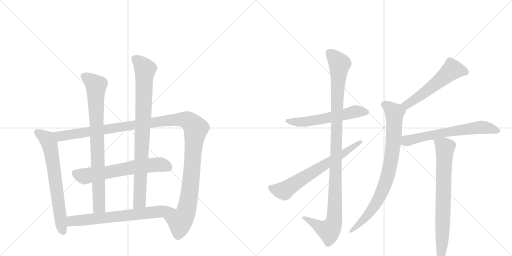
t = 0.00 s
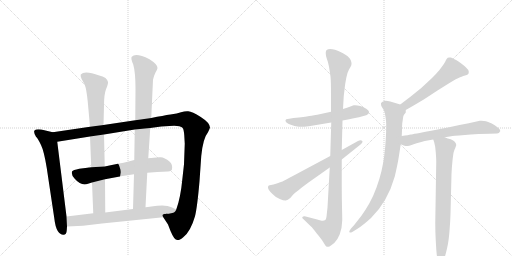
t = 2.30 s
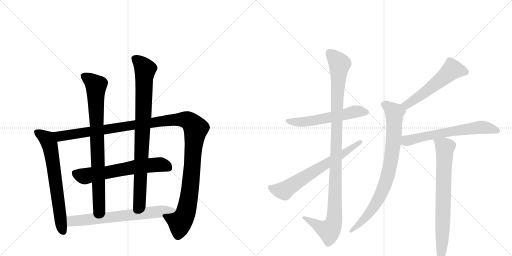
t = 4.61 s
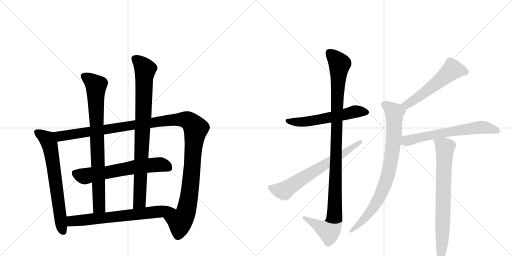
t = 6.91 s
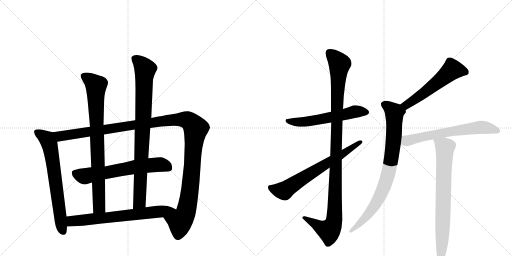
t = 9.22 s
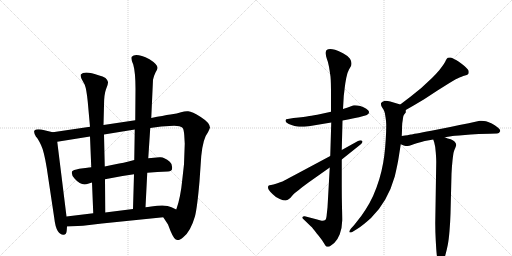
t = 11.52 s

The animated SVG that drew these frames (rendered in a browser with its animation timeline set to each time). Animation: 13 CSS @keyframes rules; one cycle of 11.52 s.

<svg version="1.1" viewBox="0 0 2048 1024" xmlns="http://www.w3.org/2000/svg">
  <g stroke="lightgray" stroke-dasharray="1,1" stroke-width="1" transform="scale(4, 4)">
    <line x1="0" y1="0" x2="256" y2="256"></line>
    <line x1="256" y1="0" x2="0" y2="256"></line>
    <line x1="128" y1="0" x2="128" y2="256"></line>
    <line x1="0" y1="128" x2="256" y2="128"></line>
    <line x1="256" y1="0" x2="512" y2="256"></line>
    <line x1="512" y1="0" x2="256" y2="256"></line>
    <line x1="384" y1="0" x2="384" y2="256"></line>
    <line x1="256" y1="128" x2="512" y2="128"></line>
  </g>
<g transform="scale(1, -1) translate(0, -850)">
   <style type="text/css">
    @keyframes keyframes0 {
      from {
       stroke: black;
       stroke-dashoffset: 680;
       stroke-width: 128;
       }
       69% {
       animation-timing-function: step-end;
       stroke: black;
       stroke-dashoffset: 0;
       stroke-width: 128;
       }
       to {
       stroke: black;
       stroke-width: 1024;
       }
       }
       #make-me-a-hanzi-animation-0 {
         animation: keyframes0 0.803385s both;
         animation-delay: 0.000000s;
         animation-timing-function: linear;
       }
    @keyframes keyframes1 {
      from {
       stroke: black;
       stroke-dashoffset: 1284;
       stroke-width: 128;
       }
       81% {
       animation-timing-function: step-end;
       stroke: black;
       stroke-dashoffset: 0;
       stroke-width: 128;
       }
       to {
       stroke: black;
       stroke-width: 1024;
       }
       }
       #make-me-a-hanzi-animation-1 {
         animation: keyframes1 1.294922s both;
         animation-delay: 0.803385s;
         animation-timing-function: linear;
       }
    @keyframes keyframes2 {
      from {
       stroke: black;
       stroke-dashoffset: 639;
       stroke-width: 128;
       }
       68% {
       animation-timing-function: step-end;
       stroke: black;
       stroke-dashoffset: 0;
       stroke-width: 128;
       }
       to {
       stroke: black;
       stroke-width: 1024;
       }
       }
       #make-me-a-hanzi-animation-2 {
         animation: keyframes2 0.770020s both;
         animation-delay: 2.098307s;
         animation-timing-function: linear;
       }
    @keyframes keyframes3 {
      from {
       stroke: black;
       stroke-dashoffset: 831;
       stroke-width: 128;
       }
       73% {
       animation-timing-function: step-end;
       stroke: black;
       stroke-dashoffset: 0;
       stroke-width: 128;
       }
       to {
       stroke: black;
       stroke-width: 1024;
       }
       }
       #make-me-a-hanzi-animation-3 {
         animation: keyframes3 0.926270s both;
         animation-delay: 2.868327s;
         animation-timing-function: linear;
       }
    @keyframes keyframes4 {
      from {
       stroke: black;
       stroke-dashoffset: 879;
       stroke-width: 128;
       }
       74% {
       animation-timing-function: step-end;
       stroke: black;
       stroke-dashoffset: 0;
       stroke-width: 128;
       }
       to {
       stroke: black;
       stroke-width: 1024;
       }
       }
       #make-me-a-hanzi-animation-4 {
         animation: keyframes4 0.965332s both;
         animation-delay: 3.794596s;
         animation-timing-function: linear;
       }
    @keyframes keyframes5 {
      from {
       stroke: black;
       stroke-dashoffset: 689;
       stroke-width: 128;
       }
       69% {
       animation-timing-function: step-end;
       stroke: black;
       stroke-dashoffset: 0;
       stroke-width: 128;
       }
       to {
       stroke: black;
       stroke-width: 1024;
       }
       }
       #make-me-a-hanzi-animation-5 {
         animation: keyframes5 0.810710s both;
         animation-delay: 4.759928s;
         animation-timing-function: linear;
       }
    @keyframes keyframes6 {
      from {
       stroke: black;
       stroke-dashoffset: 580;
       stroke-width: 128;
       }
       65% {
       animation-timing-function: step-end;
       stroke: black;
       stroke-dashoffset: 0;
       stroke-width: 128;
       }
       to {
       stroke: black;
       stroke-width: 1024;
       }
       }
       #make-me-a-hanzi-animation-6 {
         animation: keyframes6 0.722005s both;
         animation-delay: 5.570638s;
         animation-timing-function: linear;
       }
    @keyframes keyframes7 {
      from {
       stroke: black;
       stroke-dashoffset: 1105;
       stroke-width: 128;
       }
       78% {
       animation-timing-function: step-end;
       stroke: black;
       stroke-dashoffset: 0;
       stroke-width: 128;
       }
       to {
       stroke: black;
       stroke-width: 1024;
       }
       }
       #make-me-a-hanzi-animation-7 {
         animation: keyframes7 1.149251s both;
         animation-delay: 6.292643s;
         animation-timing-function: linear;
       }
    @keyframes keyframes8 {
      from {
       stroke: black;
       stroke-dashoffset: 677;
       stroke-width: 128;
       }
       69% {
       animation-timing-function: step-end;
       stroke: black;
       stroke-dashoffset: 0;
       stroke-width: 128;
       }
       to {
       stroke: black;
       stroke-width: 1024;
       }
       }
       #make-me-a-hanzi-animation-8 {
         animation: keyframes8 0.800944s both;
         animation-delay: 7.441895s;
         animation-timing-function: linear;
       }
    @keyframes keyframes9 {
      from {
       stroke: black;
       stroke-dashoffset: 559;
       stroke-width: 128;
       }
       65% {
       animation-timing-function: step-end;
       stroke: black;
       stroke-dashoffset: 0;
       stroke-width: 128;
       }
       to {
       stroke: black;
       stroke-width: 1024;
       }
       }
       #make-me-a-hanzi-animation-9 {
         animation: keyframes9 0.704915s both;
         animation-delay: 8.242839s;
         animation-timing-function: linear;
       }
    @keyframes keyframes10 {
      from {
       stroke: black;
       stroke-dashoffset: 838;
       stroke-width: 128;
       }
       73% {
       animation-timing-function: step-end;
       stroke: black;
       stroke-dashoffset: 0;
       stroke-width: 128;
       }
       to {
       stroke: black;
       stroke-width: 1024;
       }
       }
       #make-me-a-hanzi-animation-10 {
         animation: keyframes10 0.931966s both;
         animation-delay: 8.947754s;
         animation-timing-function: linear;
       }
    @keyframes keyframes11 {
      from {
       stroke: black;
       stroke-dashoffset: 647;
       stroke-width: 128;
       }
       68% {
       animation-timing-function: step-end;
       stroke: black;
       stroke-dashoffset: 0;
       stroke-width: 128;
       }
       to {
       stroke: black;
       stroke-width: 1024;
       }
       }
       #make-me-a-hanzi-animation-11 {
         animation: keyframes11 0.776530s both;
         animation-delay: 9.879720s;
         animation-timing-function: linear;
       }
    @keyframes keyframes12 {
      from {
       stroke: black;
       stroke-dashoffset: 756;
       stroke-width: 128;
       }
       71% {
       animation-timing-function: step-end;
       stroke: black;
       stroke-dashoffset: 0;
       stroke-width: 128;
       }
       to {
       stroke: black;
       stroke-width: 1024;
       }
       }
       #make-me-a-hanzi-animation-12 {
         animation: keyframes12 0.865234s both;
         animation-delay: 10.656250s;
         animation-timing-function: linear;
       }
</style>
<path d="M 211 321 L 165 332 Q 144 335 138 328 Q 133 321 144 303 Q 153 294 164 270 Q 176 246 187 178 L 217 -22 Q 221 -58 231 -74 Q 242 -90 254 -89 Q 266 -89 267 -71 L 268 -56 L 266 -16 L 229 283 C 225 313 225 318 211 321 Z" fill="lightgray"></path> 
<path d="M 601 338 L 645 344 L 678 346 Q 718 350 731 338 Q 735 332 737 310 L 739 275 L 736 193 L 730 139 Q 722 56 705 12 C 696 -17 637 6 653 -19 L 672 -48 Q 692 -103 703 -108 Q 710 -110 715 -110 Q 720 -110 733 -99 Q 762 -77 780 -15 Q 789 21 798 125 L 805 226 Q 812 297 832 321 Q 839 335 840 340 Q 839 359 803 382 Q 768 404 753 405 Q 739 406 724 401 Q 710 396 682 392 Q 654 388 605 378 L 541 369 L 414 350 L 360 343 L 211 321 C 181 317 199 278 229 283 L 360 304 L 416 312 L 539 332 L 601 338 Z" fill="lightgray"></path> 
<path d="M 589 159 Q 628 162 672 164 Q 687 166 688 173 Q 691 193 679 203 Q 655 224 638 221 L 593 217 L 537 210 Q 489 197 462 193 Q 435 188 419 184 L 365 181 Q 342 179 317 175 Q 292 170 288 164 Q 284 150 299 135 Q 326 104 352 115 Q 363 119 368 120 L 420 133 Q 482 146 536 153 L 589 159 Z" fill="lightgray"></path> 
<path d="M 351 443 L 360 343 L 360 304 L 365 181 L 368 120 L 373 -3 C 374 -33 421 -30 421 0 L 420 133 L 419 184 L 416 312 L 414 350 L 416 428 Q 416 472 424 493 Q 433 514 432 522 Q 431 529 422 538 Q 411 545 397 548 Q 338 569 323 552 Q 321 547 326 535 L 339 511 Q 346 493 351 443 Z" fill="lightgray"></path> 
<path d="M 582 21 L 589 159 L 593 217 L 601 338 L 605 378 L 612 531 Q 615 546 622 560 Q 630 574 630 578 Q 631 592 598 613 Q 543 640 527 623 Q 522 617 533 592 Q 542 560 542 495 L 541 369 L 539 332 L 537 210 L 536 153 L 532 14 C 531 -16 580 -9 582 21 Z" fill="lightgray"></path> 
<path d="M 705 12 L 686 21 Q 663 34 605 24 Q 590 21 582 21 L 532 14 L 421 0 L 373 -3 L 266 -16 C 236 -20 238 -57 268 -56 L 332 -53 L 408 -44 L 653 -19 C 683 -16 732 -1 705 12 Z" fill="lightgray"></path> 
<path d="M 1370 368 L 1392 372 Q 1433 380 1443 383 L 1461 388 Q 1469 390 1471 393 Q 1476 396 1476 401 L 1476 403 Q 1476 408 1465 415 Q 1455 421 1441 426 Q 1429 429 1420 429 L 1416 429 Q 1412 428 1407 426 L 1388 419 Q 1383 417 1372 414 L 1324 403 L 1283 394 Q 1253 388 1237 386 Q 1221 383 1174 378 L 1151 374 Q 1143 374 1142 369 L 1142 368 Q 1142 363 1147 359 Q 1154 354 1166 350 Q 1179 346 1189 344 Q 1196 343 1206 343 L 1217 343 Q 1235 344 1253 348 L 1325 360 L 1370 368 Z" fill="lightgray"></path> 
<path d="M 1367 250 L 1370 368 L 1372 414 L 1375 466 Q 1377 482 1379 500 Q 1381 518 1385 538 Q 1389 560 1396 572 L 1403 584 Q 1406 589 1406 595 L 1406 598 Q 1406 604 1400 615 Q 1393 626 1372 637 Q 1351 648 1340 651 Q 1329 654 1321 654 Q 1312 654 1308 651 Q 1303 648 1303 640 L 1303 636 Q 1303 628 1307 616 Q 1313 601 1316 583 Q 1319 565 1322 544 Q 1324 523 1324 472 L 1324 403 L 1325 360 L 1321 226 L 1319 180 L 1310 20 L 1307 -7 Q 1306 -26 1301 -30 Q 1297 -33 1290 -33 Q 1287 -33 1283 -32 L 1261 -26 L 1219 -15 L 1217 -15 Q 1212 -15 1210 -18 Q 1209 -19 1209 -21 Q 1209 -23 1213 -26 L 1243 -55 Q 1251 -62 1267 -84 Q 1285 -105 1289 -112 L 1299 -128 Q 1303 -136 1307 -137 L 1310 -137 Q 1313 -137 1318 -136 Q 1324 -132 1337 -122 Q 1350 -110 1359 -87 Q 1368 -64 1369 -31 Q 1369 -18 1368 21 Q 1367 60 1367 106 L 1367 212 L 1367 250 Z" fill="lightgray"></path> 
<path d="M 1321 226 L 1177 149 Q 1137 128 1130 124 Q 1123 122 1107 116 Q 1092 111 1084 110 Q 1077 109 1074 107 Q 1072 105 1072 101 Q 1072 96 1075 91 Q 1079 85 1091 73 Q 1103 60 1119 54 Q 1134 48 1141 48 L 1143 48 Q 1151 49 1161 58 L 1173 72 Q 1180 79 1195 90 Q 1209 102 1234 120 L 1319 180 L 1367 212 L 1442 272 Q 1450 278 1450 283 Q 1450 285 1448 287 Q 1446 289 1442 289 Q 1438 289 1432 286 L 1367 250 L 1321 226 Z" fill="lightgray"></path> 
<path d="M 1623 410 L 1651 426 L 1695 452 L 1750 488 L 1801 520 L 1823 533 Q 1829 536 1838 540 Q 1847 544 1853 546 L 1867 550 Q 1871 552 1873 554 Q 1875 557 1875 562 Q 1875 566 1873 570 Q 1870 575 1862 582 Q 1855 590 1834 604 Q 1813 617 1803 620 L 1797 620 Q 1792 620 1791 619 Q 1787 616 1784 610 Q 1781 602 1774 592 Q 1767 582 1757 569 Q 1746 556 1728 538 L 1685 498 L 1643 464 L 1601 432 C 1577 414 1597 395 1623 410 Z" fill="lightgray"></path> 
<path d="M 1601 432 L 1581 438 L 1561 444 Q 1550 447 1543 447 Q 1539 447 1537 446 Q 1526 443 1524 437 L 1524 433 Q 1524 428 1528 421 Q 1535 411 1537 405 Q 1540 400 1542 382 Q 1545 364 1545 350 Q 1545 326 1543 293 Q 1541 259 1537 227 Q 1533 196 1526 166 Q 1519 136 1506 100 Q 1493 64 1477 36 Q 1461 8 1445 -14 L 1416 -51 L 1404 -64 Q 1397 -73 1397 -77 Q 1397 -78 1398 -79 Q 1399 -80 1401 -80 Q 1404 -80 1409 -78 L 1430 -65 Q 1451 -52 1484 -22 Q 1517 10 1541 52 Q 1565 94 1579 144 Q 1591 195 1595 222 L 1603 273 L 1607 306 L 1608 328 Q 1608 345 1609 357 Q 1611 369 1612 378 Q 1613 387 1616 391 L 1623 400 L 1623 410 C 1627 424 1627 424 1601 432 Z" fill="lightgray"></path> 
<path d="M 1603 273 L 1615 268 Q 1622 266 1630 266 Q 1635 266 1649 271 Q 1661 276 1670 278 Q 1678 281 1699 286 L 1733 292 L 1779 301 L 1805 305 Q 1807 306 1860 310 Q 1912 314 1915 314 L 1959 315 L 1988 316 Q 1997 316 2000 324 Q 2001 325 2001 327 Q 2001 333 1991 340 Q 1979 350 1967 356 Q 1955 362 1944 365 Q 1936 367 1926 367 L 1919 367 Q 1913 366 1897 362 Q 1881 358 1875 357 L 1838 350 L 1801 342 L 1725 327 Q 1651 313 1643 312 Q 1635 310 1607 306 C 1577 302 1575 285 1603 273 Z" fill="lightgray"></path> 
<path d="M 1733 292 L 1737 280 Q 1741 267 1743 241 Q 1745 215 1745 203 L 1741 -42 Q 1741 -75 1743 -112 Q 1745 -150 1747 -169 Q 1750 -188 1755 -195 Q 1759 -202 1762 -202 Q 1765 -202 1770 -198 Q 1775 -193 1781 -172 Q 1787 -150 1791 -130 Q 1795 -110 1798 -74 Q 1801 -38 1802 -5 L 1806 154 Q 1807 180 1810 208 Q 1813 236 1815 242 Q 1817 250 1821 258 Q 1824 266 1825 270 Q 1825 276 1819 283 Q 1814 289 1803 293 Q 1791 296 1779 301 C 1751 311 1724 321 1733 292 Z" fill="lightgray"></path> 
      <clipPath id="make-me-a-hanzi-clip-0">
      <path d="M 211 321 L 165 332 Q 144 335 138 328 Q 133 321 144 303 Q 153 294 164 270 Q 176 246 187 178 L 217 -22 Q 221 -58 231 -74 Q 242 -90 254 -89 Q 266 -89 267 -71 L 268 -56 L 266 -16 L 229 283 C 225 313 225 318 211 321 Z" fill="lightgray"></path>
      </clipPath>
      <path clip-path="url(#make-me-a-hanzi-clip-0)" d="M 147 322 L 182 299 L 199 271 L 243 -41 L 253 -74 " fill="none" id="make-me-a-hanzi-animation-0" stroke-dasharray="552 1104" stroke-linecap="round"></path>

      <clipPath id="make-me-a-hanzi-clip-1">
      <path d="M 601 338 L 645 344 L 678 346 Q 718 350 731 338 Q 735 332 737 310 L 739 275 L 736 193 L 730 139 Q 722 56 705 12 C 696 -17 637 6 653 -19 L 672 -48 Q 692 -103 703 -108 Q 710 -110 715 -110 Q 720 -110 733 -99 Q 762 -77 780 -15 Q 789 21 798 125 L 805 226 Q 812 297 832 321 Q 839 335 840 340 Q 839 359 803 382 Q 768 404 753 405 Q 739 406 724 401 Q 710 396 682 392 Q 654 388 605 378 L 541 369 L 414 350 L 360 343 L 211 321 C 181 317 199 278 229 283 L 360 304 L 416 312 L 539 332 L 601 338 Z" fill="lightgray"></path>
      </clipPath>
      <path clip-path="url(#make-me-a-hanzi-clip-1)" d="M 219 317 L 241 305 L 694 371 L 739 372 L 762 361 L 783 337 L 761 96 L 744 4 L 720 -36 L 662 -20 " fill="none" id="make-me-a-hanzi-animation-1" stroke-dasharray="1156 2312" stroke-linecap="round"></path>

      <clipPath id="make-me-a-hanzi-clip-2">
      <path d="M 589 159 Q 628 162 672 164 Q 687 166 688 173 Q 691 193 679 203 Q 655 224 638 221 L 593 217 L 537 210 Q 489 197 462 193 Q 435 188 419 184 L 365 181 Q 342 179 317 175 Q 292 170 288 164 Q 284 150 299 135 Q 326 104 352 115 Q 363 119 368 120 L 420 133 Q 482 146 536 153 L 589 159 Z" fill="lightgray"></path>
      </clipPath>
      <path clip-path="url(#make-me-a-hanzi-clip-2)" d="M 299 157 L 335 145 L 535 182 L 642 192 L 674 179 " fill="none" id="make-me-a-hanzi-animation-2" stroke-dasharray="511 1022" stroke-linecap="round"></path>

      <clipPath id="make-me-a-hanzi-clip-3">
      <path d="M 351 443 L 360 343 L 360 304 L 365 181 L 368 120 L 373 -3 C 374 -33 421 -30 421 0 L 420 133 L 419 184 L 416 312 L 414 350 L 416 428 Q 416 472 424 493 Q 433 514 432 522 Q 431 529 422 538 Q 411 545 397 548 Q 338 569 323 552 Q 321 547 326 535 L 339 511 Q 346 493 351 443 Z" fill="lightgray"></path>
      </clipPath>
      <path clip-path="url(#make-me-a-hanzi-clip-3)" d="M 331 548 L 384 506 L 396 24 L 379 5 " fill="none" id="make-me-a-hanzi-animation-3" stroke-dasharray="703 1406" stroke-linecap="round"></path>

      <clipPath id="make-me-a-hanzi-clip-4">
      <path d="M 582 21 L 589 159 L 593 217 L 601 338 L 605 378 L 612 531 Q 615 546 622 560 Q 630 574 630 578 Q 631 592 598 613 Q 543 640 527 623 Q 522 617 533 592 Q 542 560 542 495 L 541 369 L 539 332 L 537 210 L 536 153 L 532 14 C 531 -16 580 -9 582 21 Z" fill="lightgray"></path>
      </clipPath>
      <path clip-path="url(#make-me-a-hanzi-clip-4)" d="M 537 617 L 561 599 L 581 573 L 558 43 L 537 22 " fill="none" id="make-me-a-hanzi-animation-4" stroke-dasharray="751 1502" stroke-linecap="round"></path>

      <clipPath id="make-me-a-hanzi-clip-5">
      <path d="M 705 12 L 686 21 Q 663 34 605 24 Q 590 21 582 21 L 532 14 L 421 0 L 373 -3 L 266 -16 C 236 -20 238 -57 268 -56 L 332 -53 L 408 -44 L 653 -19 C 683 -16 732 -1 705 12 Z" fill="lightgray"></path>
      </clipPath>
      <path clip-path="url(#make-me-a-hanzi-clip-5)" d="M 274 -49 L 291 -33 L 521 -11 L 668 10 L 698 9 " fill="none" id="make-me-a-hanzi-animation-5" stroke-dasharray="561 1122" stroke-linecap="round"></path>

      <clipPath id="make-me-a-hanzi-clip-6">
      <path d="M 1370 368 L 1392 372 Q 1433 380 1443 383 L 1461 388 Q 1469 390 1471 393 Q 1476 396 1476 401 L 1476 403 Q 1476 408 1465 415 Q 1455 421 1441 426 Q 1429 429 1420 429 L 1416 429 Q 1412 428 1407 426 L 1388 419 Q 1383 417 1372 414 L 1324 403 L 1283 394 Q 1253 388 1237 386 Q 1221 383 1174 378 L 1151 374 Q 1143 374 1142 369 L 1142 368 Q 1142 363 1147 359 Q 1154 354 1166 350 Q 1179 346 1189 344 Q 1196 343 1206 343 L 1217 343 Q 1235 344 1253 348 L 1325 360 L 1370 368 Z" fill="lightgray"></path>
      </clipPath>
      <path clip-path="url(#make-me-a-hanzi-clip-6)" d="M 1148 369 L 1176 362 L 1232 364 L 1419 404 L 1467 402 " fill="none" id="make-me-a-hanzi-animation-6" stroke-dasharray="452 904" stroke-linecap="round"></path>

      <clipPath id="make-me-a-hanzi-clip-7">
      <path d="M 1367 250 L 1370 368 L 1372 414 L 1375 466 Q 1377 482 1379 500 Q 1381 518 1385 538 Q 1389 560 1396 572 L 1403 584 Q 1406 589 1406 595 L 1406 598 Q 1406 604 1400 615 Q 1393 626 1372 637 Q 1351 648 1340 651 Q 1329 654 1321 654 Q 1312 654 1308 651 Q 1303 648 1303 640 L 1303 636 Q 1303 628 1307 616 Q 1313 601 1316 583 Q 1319 565 1322 544 Q 1324 523 1324 472 L 1324 403 L 1325 360 L 1321 226 L 1319 180 L 1310 20 L 1307 -7 Q 1306 -26 1301 -30 Q 1297 -33 1290 -33 Q 1287 -33 1283 -32 L 1261 -26 L 1219 -15 L 1217 -15 Q 1212 -15 1210 -18 Q 1209 -19 1209 -21 Q 1209 -23 1213 -26 L 1243 -55 Q 1251 -62 1267 -84 Q 1285 -105 1289 -112 L 1299 -128 Q 1303 -136 1307 -137 L 1310 -137 Q 1313 -137 1318 -136 Q 1324 -132 1337 -122 Q 1350 -110 1359 -87 Q 1368 -64 1369 -31 Q 1369 -18 1368 21 Q 1367 60 1367 106 L 1367 212 L 1367 250 Z" fill="lightgray"></path>
      </clipPath>
      <path clip-path="url(#make-me-a-hanzi-clip-7)" d="M 1317 640 L 1358 594 L 1349 482 L 1336 -37 L 1316 -73 L 1214 -21 " fill="none" id="make-me-a-hanzi-animation-7" stroke-dasharray="977 1954" stroke-linecap="round"></path>

      <clipPath id="make-me-a-hanzi-clip-8">
      <path d="M 1321 226 L 1177 149 Q 1137 128 1130 124 Q 1123 122 1107 116 Q 1092 111 1084 110 Q 1077 109 1074 107 Q 1072 105 1072 101 Q 1072 96 1075 91 Q 1079 85 1091 73 Q 1103 60 1119 54 Q 1134 48 1141 48 L 1143 48 Q 1151 49 1161 58 L 1173 72 Q 1180 79 1195 90 Q 1209 102 1234 120 L 1319 180 L 1367 212 L 1442 272 Q 1450 278 1450 283 Q 1450 285 1448 287 Q 1446 289 1442 289 Q 1438 289 1432 286 L 1367 250 L 1321 226 Z" fill="lightgray"></path>
      </clipPath>
      <path clip-path="url(#make-me-a-hanzi-clip-8)" d="M 1081 101 L 1100 92 L 1137 87 L 1443 282 " fill="none" id="make-me-a-hanzi-animation-8" stroke-dasharray="549 1098" stroke-linecap="round"></path>

      <clipPath id="make-me-a-hanzi-clip-9">
      <path d="M 1623 410 L 1651 426 L 1695 452 L 1750 488 L 1801 520 L 1823 533 Q 1829 536 1838 540 Q 1847 544 1853 546 L 1867 550 Q 1871 552 1873 554 Q 1875 557 1875 562 Q 1875 566 1873 570 Q 1870 575 1862 582 Q 1855 590 1834 604 Q 1813 617 1803 620 L 1797 620 Q 1792 620 1791 619 Q 1787 616 1784 610 Q 1781 602 1774 592 Q 1767 582 1757 569 Q 1746 556 1728 538 L 1685 498 L 1643 464 L 1601 432 C 1577 414 1597 395 1623 410 Z" fill="lightgray"></path>
      </clipPath>
      <path clip-path="url(#make-me-a-hanzi-clip-9)" d="M 1864 560 L 1809 571 L 1689 473 L 1626 431 L 1610 430 " fill="none" id="make-me-a-hanzi-animation-9" stroke-dasharray="431 862" stroke-linecap="round"></path>

      <clipPath id="make-me-a-hanzi-clip-10">
      <path d="M 1601 432 L 1581 438 L 1561 444 Q 1550 447 1543 447 Q 1539 447 1537 446 Q 1526 443 1524 437 L 1524 433 Q 1524 428 1528 421 Q 1535 411 1537 405 Q 1540 400 1542 382 Q 1545 364 1545 350 Q 1545 326 1543 293 Q 1541 259 1537 227 Q 1533 196 1526 166 Q 1519 136 1506 100 Q 1493 64 1477 36 Q 1461 8 1445 -14 L 1416 -51 L 1404 -64 Q 1397 -73 1397 -77 Q 1397 -78 1398 -79 Q 1399 -80 1401 -80 Q 1404 -80 1409 -78 L 1430 -65 Q 1451 -52 1484 -22 Q 1517 10 1541 52 Q 1565 94 1579 144 Q 1591 195 1595 222 L 1603 273 L 1607 306 L 1608 328 Q 1608 345 1609 357 Q 1611 369 1612 378 Q 1613 387 1616 391 L 1623 400 L 1623 410 C 1627 424 1627 424 1601 432 Z" fill="lightgray"></path>
      </clipPath>
      <path clip-path="url(#make-me-a-hanzi-clip-10)" d="M 1535 435 L 1578 395 L 1572 270 L 1555 160 L 1533 94 L 1500 31 L 1456 -27 L 1401 -76 " fill="none" id="make-me-a-hanzi-animation-10" stroke-dasharray="710 1420" stroke-linecap="round"></path>

      <clipPath id="make-me-a-hanzi-clip-11">
      <path d="M 1603 273 L 1615 268 Q 1622 266 1630 266 Q 1635 266 1649 271 Q 1661 276 1670 278 Q 1678 281 1699 286 L 1733 292 L 1779 301 L 1805 305 Q 1807 306 1860 310 Q 1912 314 1915 314 L 1959 315 L 1988 316 Q 1997 316 2000 324 Q 2001 325 2001 327 Q 2001 333 1991 340 Q 1979 350 1967 356 Q 1955 362 1944 365 Q 1936 367 1926 367 L 1919 367 Q 1913 366 1897 362 Q 1881 358 1875 357 L 1838 350 L 1801 342 L 1725 327 Q 1651 313 1643 312 Q 1635 310 1607 306 C 1577 302 1575 285 1603 273 Z" fill="lightgray"></path>
      </clipPath>
      <path clip-path="url(#make-me-a-hanzi-clip-11)" d="M 1612 278 L 1630 288 L 1696 305 L 1910 340 L 1942 340 L 1994 328 " fill="none" id="make-me-a-hanzi-animation-11" stroke-dasharray="519 1038" stroke-linecap="round"></path>

      <clipPath id="make-me-a-hanzi-clip-12">
      <path d="M 1733 292 L 1737 280 Q 1741 267 1743 241 Q 1745 215 1745 203 L 1741 -42 Q 1741 -75 1743 -112 Q 1745 -150 1747 -169 Q 1750 -188 1755 -195 Q 1759 -202 1762 -202 Q 1765 -202 1770 -198 Q 1775 -193 1781 -172 Q 1787 -150 1791 -130 Q 1795 -110 1798 -74 Q 1801 -38 1802 -5 L 1806 154 Q 1807 180 1810 208 Q 1813 236 1815 242 Q 1817 250 1821 258 Q 1824 266 1825 270 Q 1825 276 1819 283 Q 1814 289 1803 293 Q 1791 296 1779 301 C 1751 311 1724 321 1733 292 Z" fill="lightgray"></path>
      </clipPath>
      <path clip-path="url(#make-me-a-hanzi-clip-12)" d="M 1742 288 L 1780 257 L 1763 -194 " fill="none" id="make-me-a-hanzi-animation-12" stroke-dasharray="628 1256" stroke-linecap="round"></path>

</g>
</svg>
